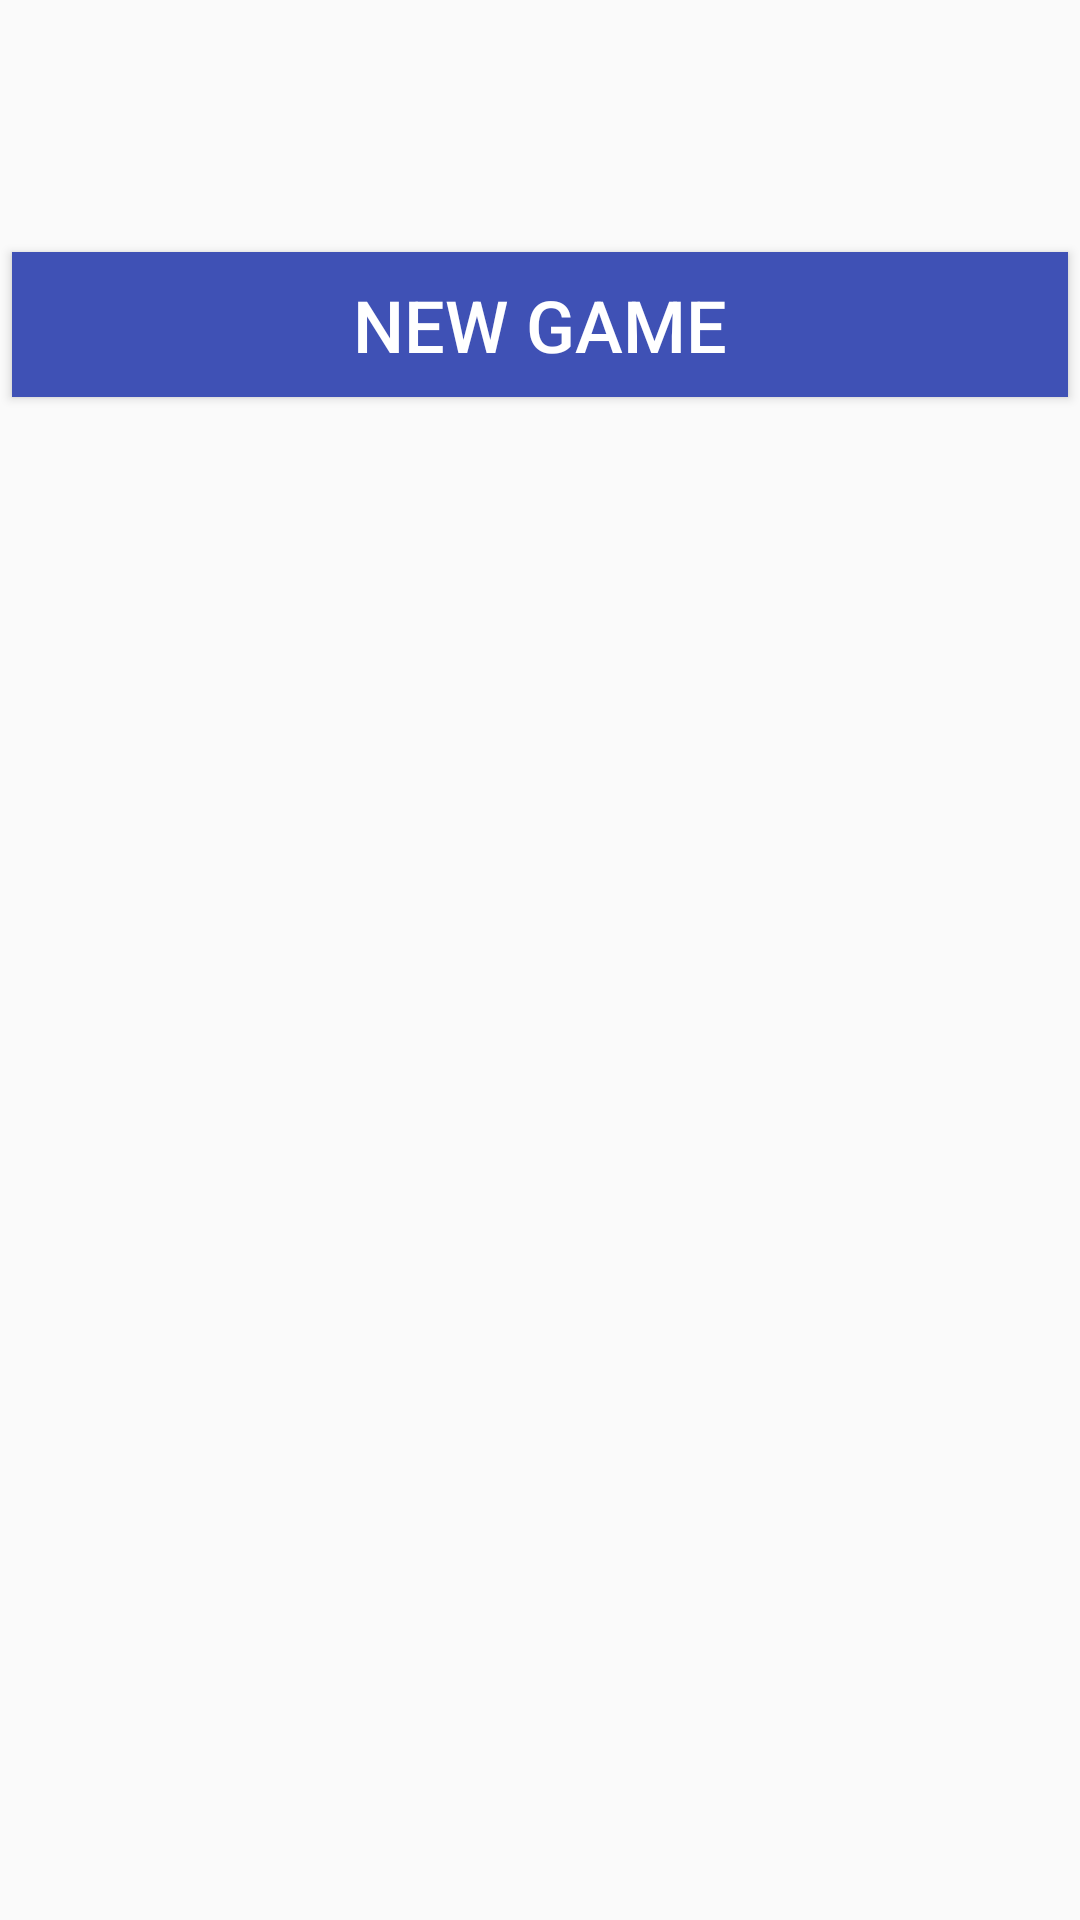

Write the Android layout XML for this screen, with the resource values it uses.
<!-- AndroidManifest.xml: application theme AppTheme -->
<!-- res/layout/fragment_main.xml -->
<?xml version="1.0" encoding="utf-8"?>
<android.support.constraint.ConstraintLayout xmlns:android="http://schemas.android.com/apk/res/android"
    android:layout_width="match_parent"
    android:layout_height="match_parent"
    android:paddingTop="80dp"
    xmlns:app="http://schemas.android.com/apk/res-auto">

    <android.support.v7.widget.AppCompatButton
        android:id="@+id/button_new_game"
        style="@style/DefaultButton"
        android:layout_width="match_parent"
        android:textSize="@dimen/big_text_size"
        app:layout_constraintTop_toTopOf="parent"
        android:text="@string/new_game_label"/>

</android.support.constraint.ConstraintLayout>
<!-- resources referenced by this layout -->
<resources>
  <dimen name="big_text_size">24sp</dimen>
  <string name="new_game_label">New Game</string>
  <style name="DefaultButton">
          <item name="android:layout_height">wrap_content</item>
          <item name="android:textColor">@color/white</item>
          <item name="android:background">@drawable/button_ship_background</item>
          <item name="android:layout_margin">4dp</item>
          <item name="android:padding">8dp</item>
      </style>
  <style name="AppTheme" parent="Theme.AppCompat.Light.DarkActionBar">
          
          <item name="colorPrimary">@color/colorPrimary</item>
          <item name="colorPrimaryDark">@color/colorPrimaryDark</item>
          <item name="colorAccent">@color/colorAccent</item>
      </style>
  <color name="white">#fff</color>
  <!-- drawable button_ship_background (drawable) -->
  <?xml version="1.0" encoding="utf-8"?>
  <selector xmlns:android="http://schemas.android.com/apk/res/android">
  
      
      <item
          android:drawable="@color/colorAccent"
          android:state_selected="true"/>
  
      
      <item
          android:drawable="@color/colorPrimary"/>
  
  </selector>
  <color name="colorPrimary">#3F51B5</color>
  <color name="colorPrimaryDark">#303F9F</color>
  <color name="colorAccent">#FF4081</color>
</resources>
